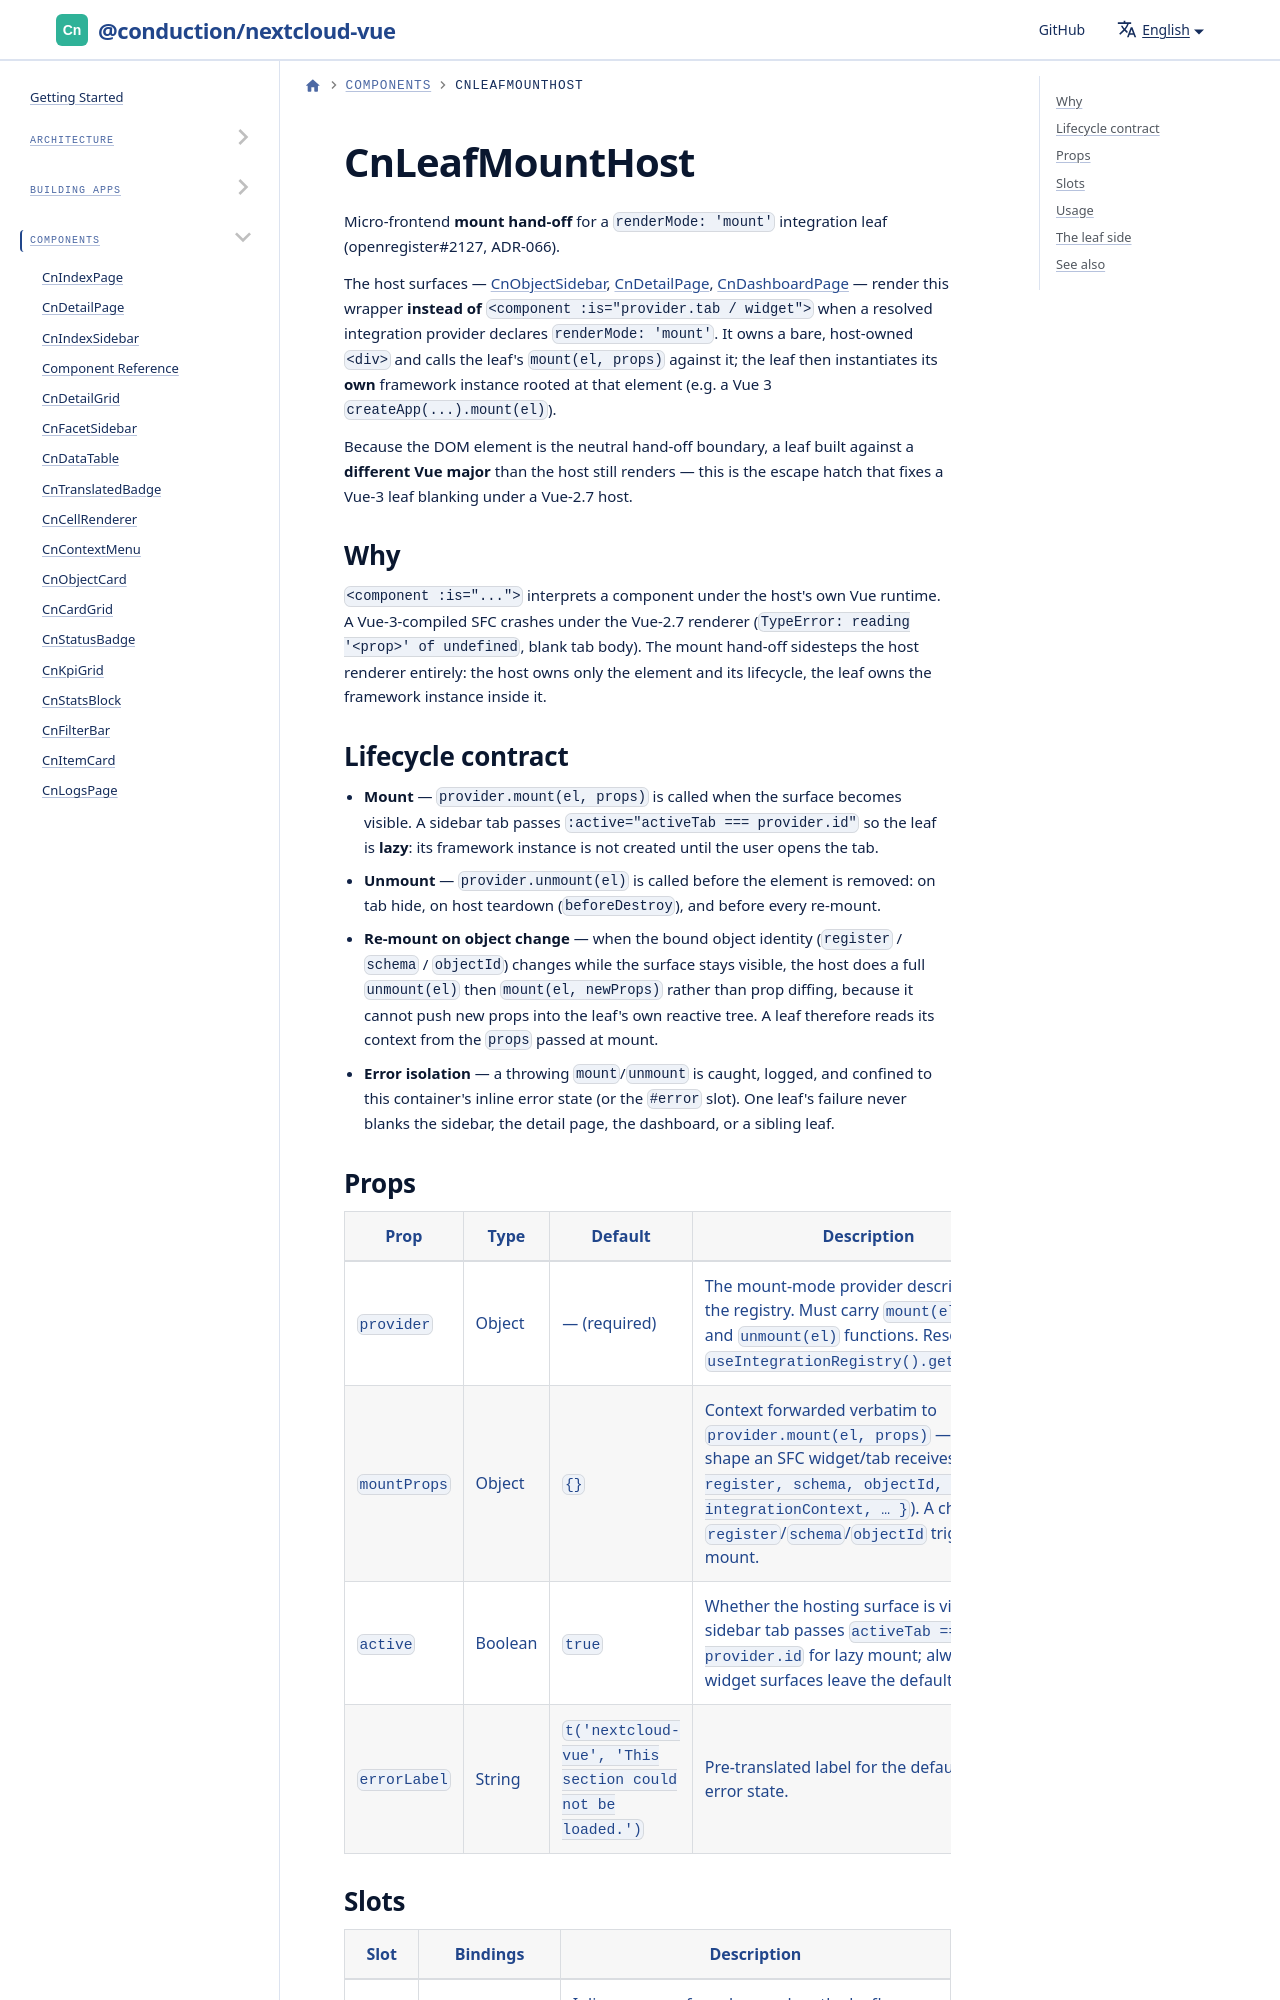

repository: ConductionNL/nextcloud-vue · page: docs/components/cn-leaf-mount-host/index.html · generator: docusaurus

# CnLeafMountHost

Micro-frontend **mount hand-off** for a `renderMode: 'mount'` integration leaf (openregister#2127, ADR-066).

The host surfaces — [CnObjectSidebar](./cn-object-sidebar.md), [CnDetailPage](./cn-detail-page.md), [CnDashboardPage](./cn-dashboard-page.md) — render this wrapper **instead of** `<component :is="provider.tab / widget">` when a resolved integration provider declares `renderMode: 'mount'`. It owns a bare, host-owned `<div>` and calls the leaf's `mount(el, props)` against it; the leaf then instantiates its **own** framework instance rooted at that element (e.g. a Vue 3 `createApp(...).mount(el)`).
